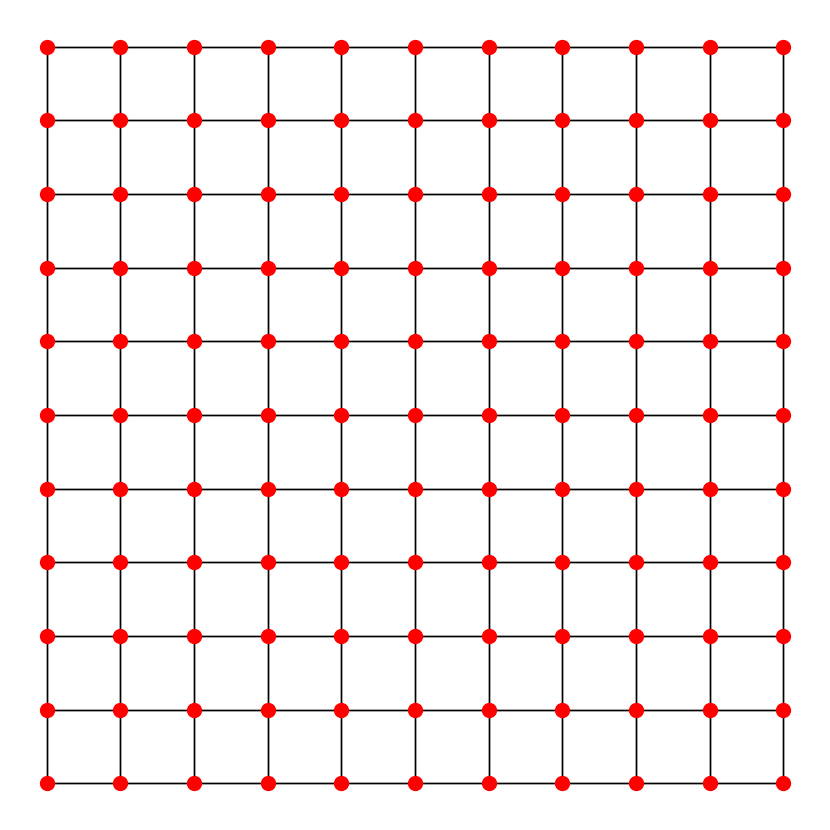

Reproduce this figure in Python.
"""
This code is supported by the website: https://www.guanjihuan.com
The newest version of this code is on the web page: https://www.guanjihuan.com/archives/10909
"""

import numpy as np


def main():
    x_array = np.arange(-5, 5.1)
    y_array = np.arange(-5, 5.1)
    coordinates = []
    for x in x_array:
        for y in y_array:
            coordinates.append([x, y])
    plot_dots(coordinates)


def plot_dots(coordinates):
    import matplotlib.pyplot as plt
    fig, ax = plt.subplots(figsize=(9,9))
    plt.subplots_adjust(left=0.05, bottom=0.05, right=0.95, top=0.95)
    plt.axis('off')
    for i1 in range(len(coordinates)):
        for i2 in range(len(coordinates)):
            if np.sqrt((coordinates[i1][0] - coordinates[i2][0])**2+(coordinates[i1][1] - coordinates[i2][1])**2) < 1.1:
                ax.plot([coordinates[i1][0], coordinates[i2][0]], [coordinates[i1][1], coordinates[i2][1]], '-k', linewidth=1)
    for i in range(len(coordinates)):
        ax.plot(coordinates[i][0], coordinates[i][1], 'ro', markersize=10)
    # plt.savefig('square.eps') 
    plt.show()


if __name__ == '__main__':
    main()
